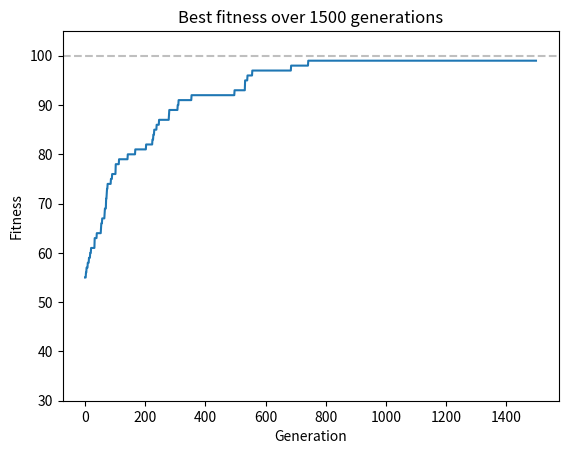

This chart was generated by the following Python code:
import numpy as np
import random
import matplotlib.pyplot as plt

# Length of initial bit sequence
l = 100
# Probability of switching bits
mu = 1/l
# Goal sequence
xg = [1 for i in range(l)]
# Generations
gen = 1500
# Fitness score
fitness = []

# – Step 1: Randomly generate a bit sequence x
x = [0 if rand<0.5 else 1 for rand in np.random.random_sample(size=l)]

# – Step 4: Repeat steps 2 and 3 until the goal sequence is reached.
for n in range(gen):

    # – Step 2: Create a copy of x and invert each bit with probability μ. Let xm be the result.
    xm = [0 if random.random() < mu and i==1 else 1 if random.random() < mu and i==0 else i for i in x]

    # – Step 3: If xm is closer to the goal sequence than x, replace x with xm.
    if sum(xm) > sum(x):
        x = xm

    fitness.append(sum(x))

plt.plot(range(gen), fitness)
ax = plt.gca()
ax.set_ylim([30, l+5])
plt.axhline(y=l, color='gray', linestyle='--', alpha=0.5)
plt.title("Best fitness over 1500 generations")
plt.xlabel("Generation")
plt.ylabel("Fitness")
plt.show()